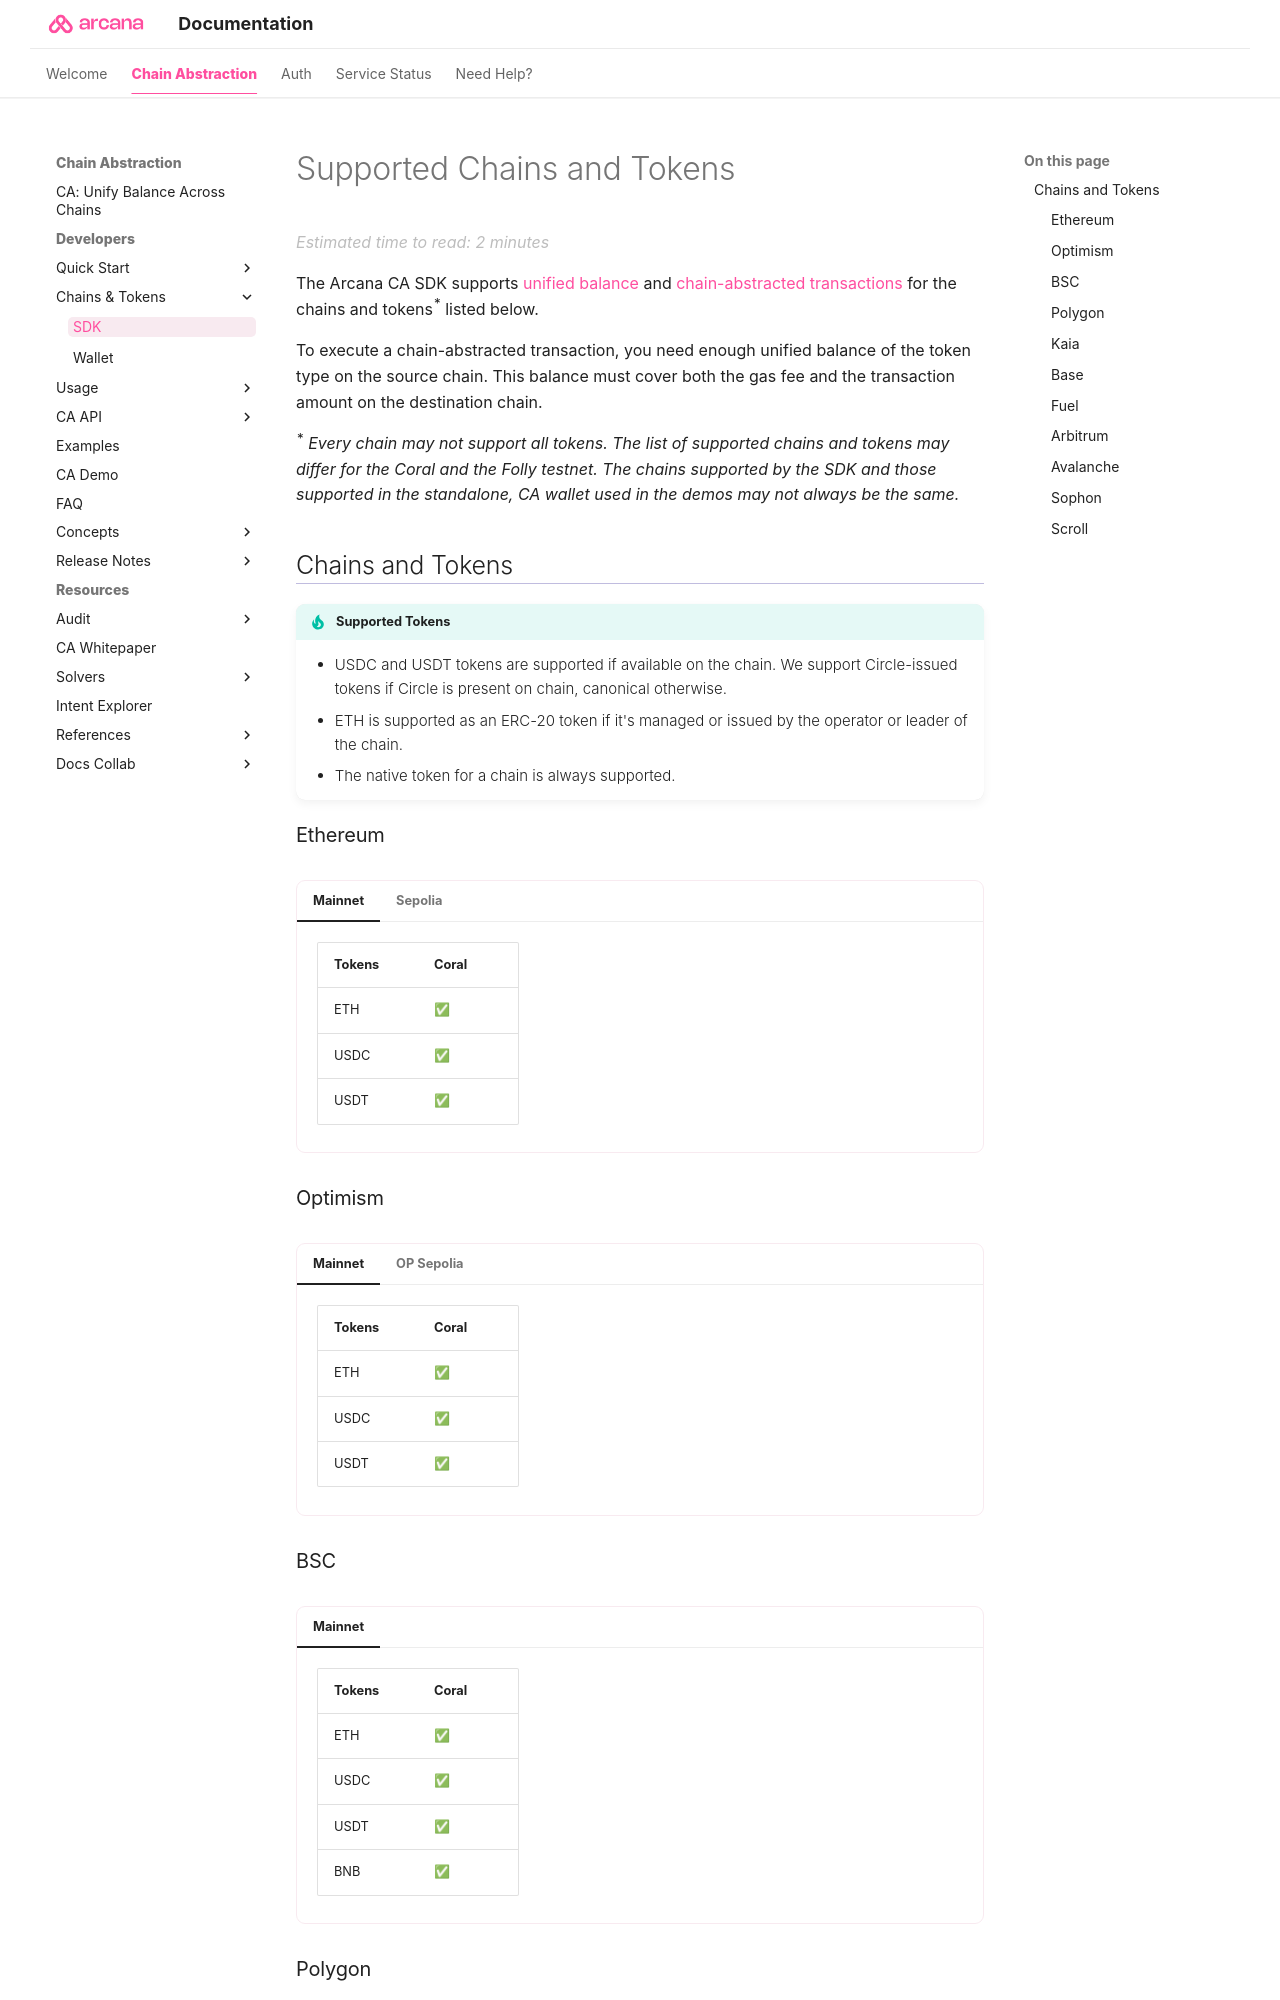

repository: shaloo/docs.arcana · page: web3-stack/ca_stack/index.html · generator: mkdocs

---
alias: ca-stack
title: 'Supported Chains and Tokens (SDK)'
description: 'List different apps, tokens and chains supported through the Arcana Chain Abstraction feature.'
arcana:
  root_rel_path: ..
---

# Supported Chains and Tokens

The {{config.extra.arcana.ca_sdk_name}} supports [[concept-unified-balance|unified balance]] and [[concept-ca|chain-abstracted transactions]] for the chains and tokens^*^ listed below. 

To execute a chain-abstracted transaction, you need enough unified balance of the token type on the source chain. This balance must cover both the gas fee and the transaction amount on the destination chain.

^*^ *Every chain may not support all tokens. The list of supported chains and tokens may differ for the Coral and the Folly testnet. The chains supported by the SDK and those supported in the standalone, CA wallet used in the demos may not always be the same.*

## Chains and Tokens

{% include "./text-snippets/ca_token_qualifier.md" %}

### Ethereum

=== "Mainnet"

      | Tokens | Coral |
      | :--- | :---|
      | ETH  | ✅  |
      | USDC | ✅  |
      | USDT | ✅  |

=== "Sepolia"

      | Tokens | Folly |
      | :--- | :---|
      | ETH |  ✅  |
      | USDC |  ✅  |
